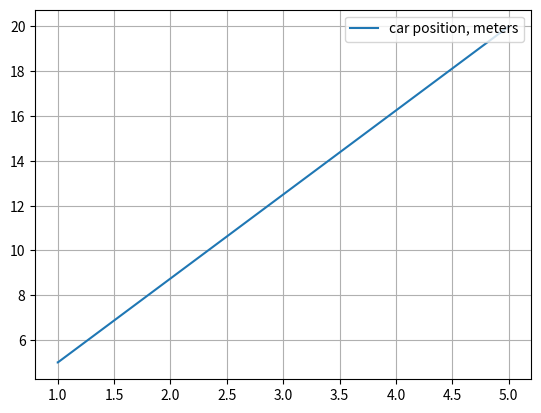

Write Python code to recreate this figure.
import numpy as np
import scipy.linalg
import matplotlib.pyplot as plt

def dlqr(A,B,Q,R):
    """
    Solve the discrete time lqr controller.
    x[k+1] = A x[k] + B u[k]
    cost = sum x[k].T*Q*x[k] + u[k].T*R*u[k]
    """
    # first, solve the ricatti equation
    P = np.matrix(scipy.linalg.solve_discrete_are(A, B, Q, R))
    # compute the LQR gain
    K = np.matrix(scipy.linalg.inv(B.T*P*B+R)*(B.T*P*A))
    return -K
  
  
dt = 0.05

A = np.matrix([[1, 0],[0 , 1]])
B = np.matrix([[dt, 0], [0, dt]])

Q = np.matrix("1 0; 0 1")
R = np.matrix("0.01 0; 0 0.01")

K = dlqr(A,B,Q,R)


nsteps = 250
time = np.linspace(0, 2, nsteps, endpoint=True)
xk = np.matrix("5 ; 20")
xd = xd = np.matrix("1; 5")

X = []
Y = []
T = []
U = []
for t in time:
    xe = xk - xd
    uk = K*xe
    X.append(xk[0, 0])
    Y.append(xk[1, 0])

    xk = A*xk + B*uk

plt.plot(X, Y, label="car position, meters")
# plt.plot(time, T, label='pendulum angle, radians')
# plt.plot(time, U, label='control voltage, decavolts')

plt.legend(loc='upper right')
plt.grid()
plt.show()
